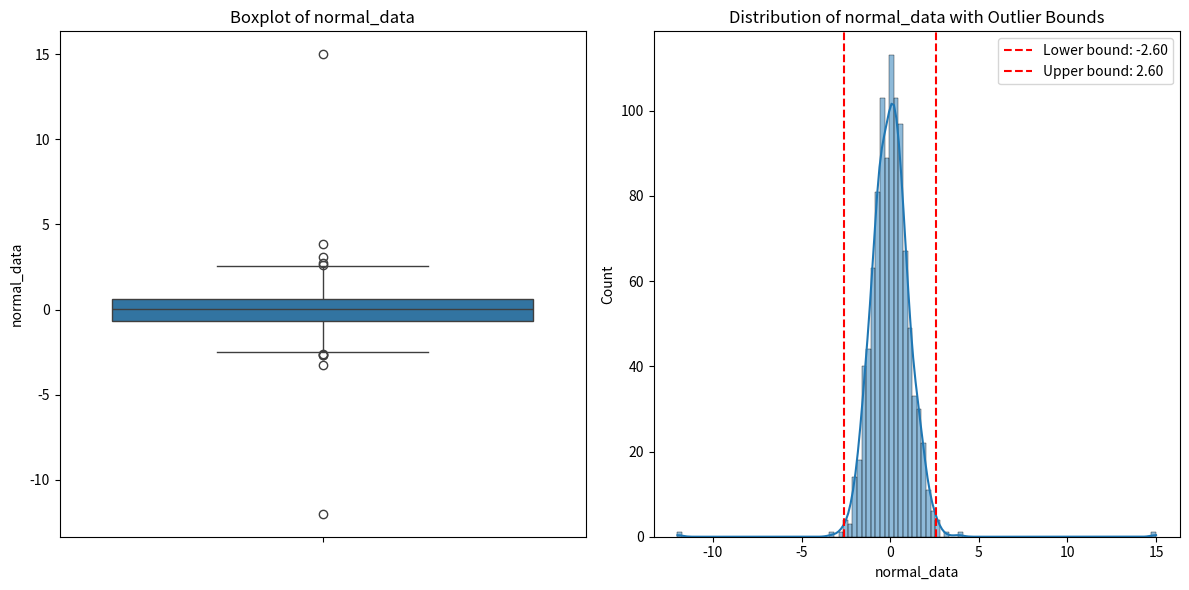
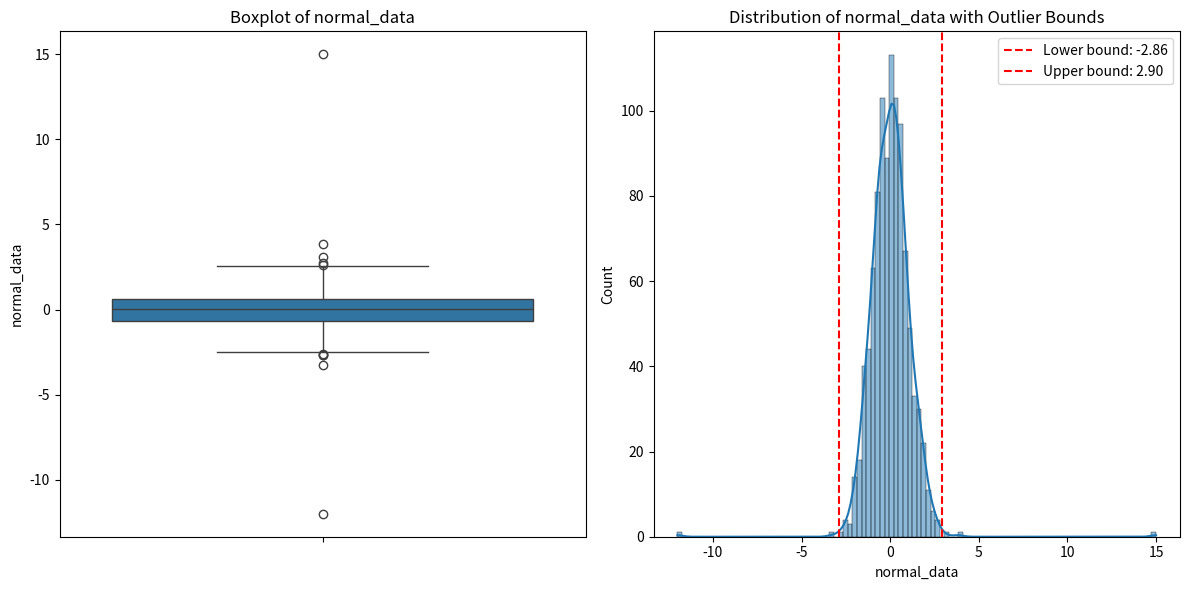
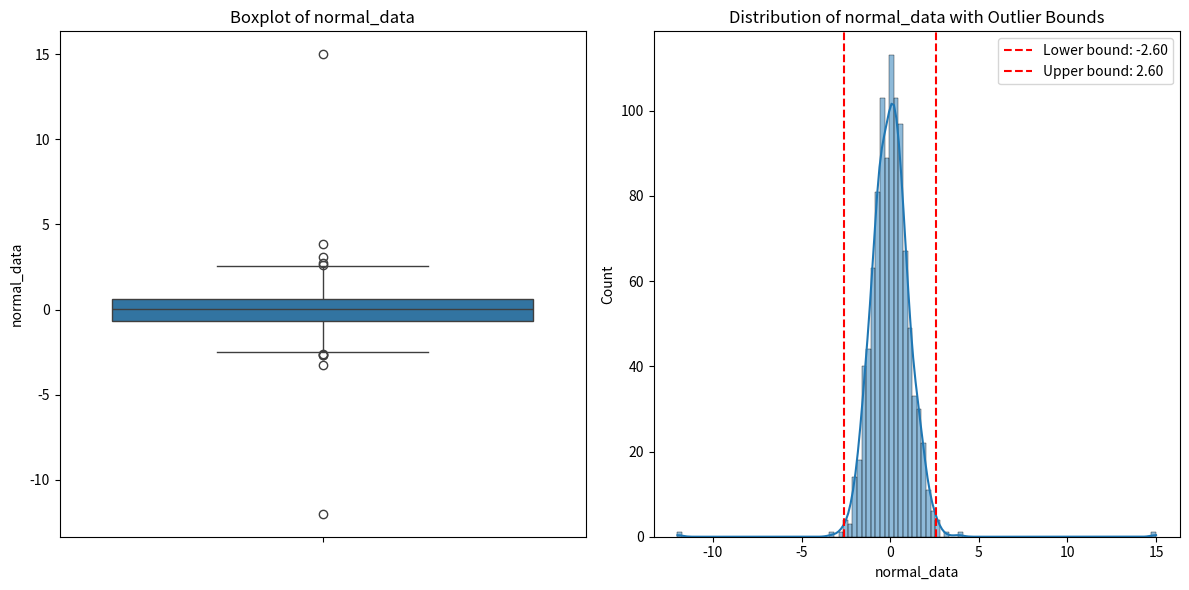
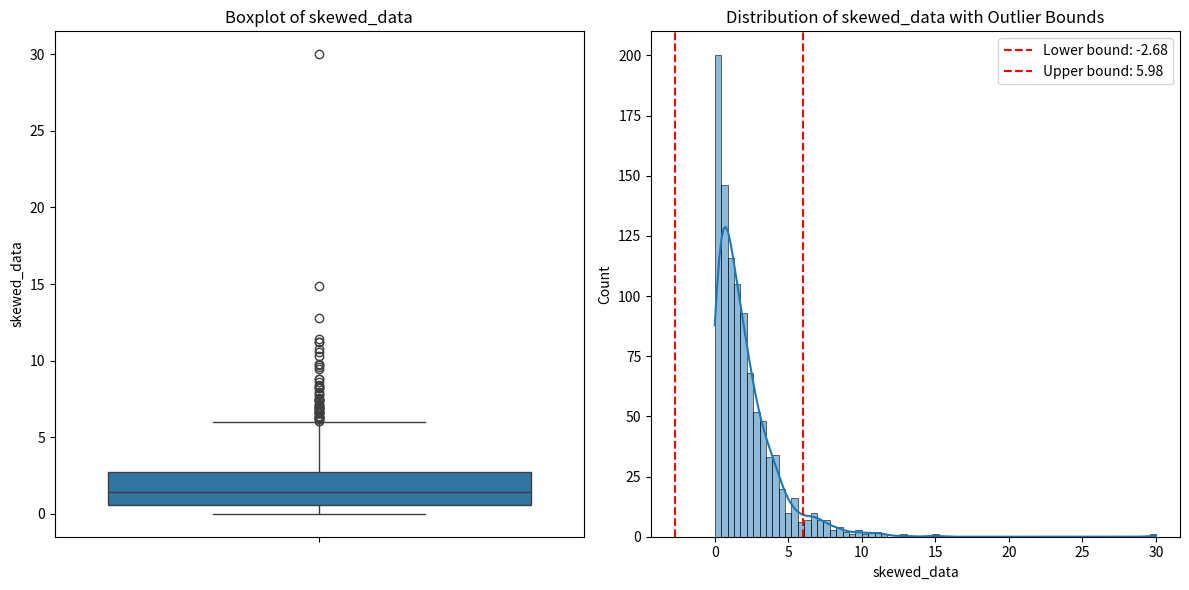

Source code (Python) for these figures, in order:
"""
outlier_cleaner.py - A module for detecting and removing outliers in data

This module provides functions for identifying and removing outliers
using various statistical methods such as IQR and Z-score.
"""

import numpy as np
import pandas as pd
import matplotlib.pyplot as plt
import seaborn as sns


class OutlierCleaner:
    """
    A class for detecting and removing outliers from pandas DataFrames.
    
    This class provides methods to clean data using different statistical
    approaches, visualize the outliers, and generate reports on the 
    cleaning process.
    """
    
    def __init__(self, df=None):
        """
        Initialize the OutlierCleaner with an optional DataFrame.
        
        Parameters:
        -----------
        df : pandas.DataFrame, optional
            The DataFrame to clean
        """
        self.original_df = df.copy() if df is not None else None
        self.clean_df = df.copy() if df is not None else None
        self.outlier_info = {}
        
    def set_data(self, df):
        """
        Set or update the DataFrame to be cleaned.
        
        Parameters:
        -----------
        df : pandas.DataFrame
            The DataFrame to clean
        """
        self.original_df = df.copy()
        self.clean_df = df.copy()
        self.outlier_info = {}
        
    def add_zscore_columns(self, columns=None):
        """
        Add Z-score columns to the DataFrame for specified columns.
        The new columns will have '_zscore' appended to the original column names.
        
        Parameters:
        -----------
        columns : list or None, default=None
            List of columns to calculate Z-scores for. If None, all numeric columns will be used.
            
        Returns:
        --------
        pandas.DataFrame
            The DataFrame with added Z-score columns
        """
        if self.clean_df is None:
            raise ValueError("No DataFrame has been set. Use set_data() first.")
            
        # If no columns specified, use all numeric columns
        if columns is None:
            columns = self.clean_df.select_dtypes(include=np.number).columns.tolist()
        
        # Process each column
        for col in columns:
            if col not in self.clean_df.columns:
                print(f"Warning: Column '{col}' not found in DataFrame. Skipping.")
                continue
                
            if not np.issubdtype(self.clean_df[col].dtype, np.number):
                print(f"Warning: Column '{col}' is not numeric. Skipping.")
                continue
            
            # Calculate Z-scores
            zscore_col = f"{col}_zscore"
            self.clean_df[zscore_col] = (self.clean_df[col] - self.clean_df[col].mean()) / self.clean_df[col].std()
        
        return self.clean_df
        
    def clean_zscore_columns(self, threshold=3.0):
        """
        Clean all columns that have associated Z-score columns.
        This method will remove outliers from all columns that have '_zscore' columns.
        
        Parameters:
        -----------
        threshold : float, default=3.0
            The Z-score threshold above which to consider a point an outlier
            
        Returns:
        --------
        pandas.DataFrame
            A DataFrame with outliers removed from all Z-score columns
        dict
            Information about outliers removed from each column
        """
        if self.clean_df is None:
            raise ValueError("No DataFrame has been set. Use set_data() first.")
        
        # Find all columns with Z-scores
        zscore_cols = [col for col in self.clean_df.columns if col.endswith('_zscore')]
        original_cols = [col[:-7] for col in zscore_cols]  # Remove '_zscore' suffix
        
        if not zscore_cols:
            print("No Z-score columns found. Use add_zscore_columns() first.")
            return self.clean_df, self.outlier_info
        
        # Clean each column
        for col in original_cols:
            self.remove_outliers_zscore(col, threshold=threshold)
        
        return self.clean_df, self.outlier_info
        
    def remove_outliers_iqr(self, column, lower_factor=1.5, upper_factor=1.5):
        """
        Remove outliers from a DataFrame column using the IQR method.
        
        Parameters:
        -----------
        column : str
            The name of the column to clean
        lower_factor : float, default=1.5
            The factor to multiply the IQR by for the lower bound
        upper_factor : float, default=1.5
            The factor to multiply the IQR by for the upper bound
            
        Returns:
        --------
        pandas.DataFrame
            A DataFrame with outliers removed
        dict
            Information about the outliers removed
        """
        if self.clean_df is None:
            raise ValueError("No DataFrame has been set. Use set_data() first.")
            
        # Calculate Q1, Q3, and IQR
        Q1 = self.clean_df[column].quantile(0.25)
        Q3 = self.clean_df[column].quantile(0.75)
        IQR = Q3 - Q1
        
        # Define lower and upper bounds
        lower_bound = Q1 - (lower_factor * IQR)
        upper_bound = Q3 + (upper_factor * IQR)
        
        # Identify outliers
        outliers = self.clean_df[(self.clean_df[column] < lower_bound) | 
                                (self.clean_df[column] > upper_bound)]
        
        # Create a clean DataFrame without outliers
        self.clean_df = self.clean_df[(self.clean_df[column] >= lower_bound) & 
                                     (self.clean_df[column] <= upper_bound)]
        
        # Prepare outlier information
        outlier_info = {
            'method': 'IQR',
            'column': column,
            'Q1': Q1,
            'Q3': Q3,
            'IQR': IQR,
            'lower_bound': lower_bound,
            'upper_bound': upper_bound,
            'num_outliers': len(outliers),
            'num_outliers_below': len(self.original_df[self.original_df[column] < lower_bound]),
            'num_outliers_above': len(self.original_df[self.original_df[column] > upper_bound]),
            'percent_removed': (len(outliers) / len(self.original_df)) * 100
        }
        
        # Store outlier information
        self.outlier_info[column] = outlier_info
        
        return self.clean_df, outlier_info
    
    def remove_outliers_zscore(self, column, threshold=3.0):
        """
        Remove outliers from a DataFrame column using the Z-score method.
        If a Z-score column exists (column_zscore), it will use that instead of recalculating.
        
        Parameters:
        -----------
        column : str
            The name of the column to clean
        threshold : float, default=3.0
            The Z-score threshold above which to consider a point an outlier
            
        Returns:
        --------
        pandas.DataFrame
            A DataFrame with outliers removed
        dict
            Information about the outliers removed
        """
        if self.clean_df is None:
            raise ValueError("No DataFrame has been set. Use set_data() first.")
            
        # Check if Z-score column exists
        zscore_col = f"{column}_zscore"
        if zscore_col in self.clean_df.columns:
            # Use existing Z-scores
            z_scores = np.abs(self.clean_df[zscore_col])
        else:
            # Calculate Z-scores
            z_scores = np.abs((self.clean_df[column] - self.clean_df[column].mean()) / 
                             self.clean_df[column].std())
        
        # Identify outliers
        outliers = self.clean_df[z_scores > threshold]
        
        # Create a clean DataFrame without outliers
        self.clean_df = self.clean_df[z_scores <= threshold]
        
        # Prepare outlier information
        outlier_info = {
            'method': 'Z-score',
            'column': column,
            'mean': self.original_df[column].mean(),
            'std': self.original_df[column].std(),
            'threshold': threshold,
            'num_outliers': len(outliers),
            'percent_removed': (len(outliers) / len(self.original_df)) * 100
        }
        
        # Store outlier information
        self.outlier_info[column] = outlier_info
        
        return self.clean_df, outlier_info
    
    def get_outlier_stats(self, columns=None, methods=['iqr', 'zscore'], iqr_factor=1.5, zscore_threshold=3.0):
        """
        Get comprehensive statistics about potential outliers without removing them.
        
        Parameters:
        -----------
        columns : list or None, default=None
            List of columns to analyze. If None, all numeric columns will be analyzed.
        methods : list, default=['iqr', 'zscore']
            List of methods to use for outlier detection
        iqr_factor : float, default=1.5
            The factor to multiply the IQR by for the IQR method
        zscore_threshold : float, default=3.0
            The Z-score threshold for the Z-score method
            
        Returns:
        --------
        dict
            A dictionary containing outlier statistics for each column and method:
            {
                'column_name': {
                    'iqr': {
                        'potential_outliers': int,
                        'percent_outliers': float,
                        'bounds': (lower, upper),
                        'outlier_indices': list
                    },
                    'zscore': {
                        'potential_outliers': int,
                        'percent_outliers': float,
                        'threshold': float,
                        'outlier_indices': list
                    }
                }
            }
        """
        if self.clean_df is None:
            raise ValueError("No DataFrame has been set. Use set_data() first.")
            
        # If no columns specified, use all numeric columns
        if columns is None:
            columns = self.clean_df.select_dtypes(include=np.number).columns.tolist()
            
        stats = {}
        
        for column in columns:
            if not np.issubdtype(self.clean_df[column].dtype, np.number):
                print(f"Warning: Column '{column}' is not numeric. Skipping.")
                continue
                
            stats[column] = {}
            
            if 'iqr' in methods:
                # Calculate IQR statistics
                Q1 = self.clean_df[column].quantile(0.25)
                Q3 = self.clean_df[column].quantile(0.75)
                IQR = Q3 - Q1
                lower_bound = Q1 - (iqr_factor * IQR)
                upper_bound = Q3 + (iqr_factor * IQR)
                
                outlier_mask = (self.clean_df[column] < lower_bound) | (self.clean_df[column] > upper_bound)
                outlier_indices = self.clean_df[outlier_mask].index.tolist()
                
                stats[column]['iqr'] = {
                    'potential_outliers': len(outlier_indices),
                    'percent_outliers': (len(outlier_indices) / len(self.clean_df)) * 100,
                    'bounds': (lower_bound, upper_bound),
                    'outlier_indices': outlier_indices,
                    'Q1': Q1,
                    'Q3': Q3,
                    'IQR': IQR
                }
            
            if 'zscore' in methods:
                # Calculate Z-score statistics
                zscore_col = f"{column}_zscore"
                if zscore_col in self.clean_df.columns:
                    z_scores = np.abs(self.clean_df[zscore_col])
                else:
                    z_scores = np.abs((self.clean_df[column] - self.clean_df[column].mean()) / 
                                    self.clean_df[column].std())
                
                outlier_mask = z_scores > zscore_threshold
                outlier_indices = self.clean_df[outlier_mask].index.tolist()
                
                stats[column]['zscore'] = {
                    'potential_outliers': len(outlier_indices),
                    'percent_outliers': (len(outlier_indices) / len(self.clean_df)) * 100,
                    'threshold': zscore_threshold,
                    'outlier_indices': outlier_indices,
                    'mean': self.clean_df[column].mean(),
                    'std': self.clean_df[column].std()
                }
        
        return stats
        
    def plot_outlier_analysis(self, columns=None, methods=['iqr', 'zscore'], figsize=(15, 5)):
        """
        Create comprehensive visualizations for outlier analysis.
        
        Parameters:
        -----------
        columns : list or None, default=None
            List of columns to analyze. If None, all numeric columns will be analyzed.
        methods : list, default=['iqr', 'zscore']
            List of methods to use for outlier detection
        figsize : tuple, default=(15, 5)
            Size of each figure
            
        Returns:
        --------
        dict
            Dictionary of matplotlib figures for each column
        """
        if self.clean_df is None:
            raise ValueError("No DataFrame has been set. Use set_data() first.")
            
        # Get outlier statistics
        stats = self.get_outlier_stats(columns, methods)
        figures = {}
        
        for column in stats:
            # Create figure with subplots
            fig, axes = plt.subplots(1, 3, figsize=figsize)
            fig.suptitle(f'Outlier Analysis for {column}', fontsize=14)
            
            # Box plot
            sns.boxplot(data=self.clean_df, y=column, ax=axes[0])
            axes[0].set_title('Box Plot')
            
            # Distribution plot with outlier thresholds
            sns.histplot(data=self.clean_df, x=column, ax=axes[1])
            axes[1].set_title('Distribution')
            
            if 'iqr' in stats[column]:
                lower, upper = stats[column]['iqr']['bounds']
                axes[1].axvline(lower, color='r', linestyle='--', alpha=0.5, label='IQR Bounds')
                axes[1].axvline(upper, color='r', linestyle='--', alpha=0.5)
            
            # Z-score plot
            zscore_col = f"{column}_zscore"
            if zscore_col in self.clean_df.columns:
                z_scores = self.clean_df[zscore_col]
            else:
                z_scores = (self.clean_df[column] - self.clean_df[column].mean()) / self.clean_df[column].std()
            
            sns.scatterplot(x=range(len(z_scores)), y=z_scores, ax=axes[2])
            axes[2].axhline(y=3, color='r', linestyle='--', alpha=0.5, label='3σ Threshold')
            axes[2].axhline(y=-3, color='r', linestyle='--', alpha=0.5)
            axes[2].set_title('Z-scores')
            axes[2].set_xlabel('Index')
            axes[2].set_ylabel('Z-score')
            
            # Add legend
            axes[1].legend()
            axes[2].legend()
            
            # Adjust layout
            plt.tight_layout()
            figures[column] = fig
            
        return figures
        
    def compare_methods(self, columns=None, methods=['iqr', 'zscore'], iqr_factor=1.5, zscore_threshold=3.0):
        """
        Compare different outlier detection methods and their agreement.
        
        Parameters:
        -----------
        columns : list or None, default=None
            List of columns to analyze. If None, all numeric columns will be analyzed.
        methods : list, default=['iqr', 'zscore']
            List of methods to compare
        iqr_factor : float, default=1.5
            The factor to multiply the IQR by for the IQR method
        zscore_threshold : float, default=3.0
            The Z-score threshold for the Z-score method
            
        Returns:
        --------
        dict
            A dictionary containing comparison metrics:
            {
                'column_name': {
                    'agreement_percentage': float,  # % of points where methods agree
                    'common_outliers': list,  # indices flagged by all methods
                    'method_specific_outliers': {  # indices unique to each method
                        'iqr': list,
                        'zscore': list
                    },
                    'summary': str  # Text summary of the comparison
                }
            }
        """
        if self.clean_df is None:
            raise ValueError("No DataFrame has been set. Use set_data() first.")
            
        # Get outlier statistics
        stats = self.get_outlier_stats(columns, methods, iqr_factor, zscore_threshold)
        comparison = {}
        
        for column in stats:
            comparison[column] = {}
            outliers_by_method = {}
            
            # Get outlier indices for each method
            for method in methods:
                if method in stats[column]:
                    outliers_by_method[method] = set(stats[column][method]['outlier_indices'])
            
            # Find common outliers across all methods
            if len(methods) > 1:
                common_outliers = set.intersection(*outliers_by_method.values())
                
                # Calculate method-specific outliers
                method_specific = {}
                for method in methods:
                    if method in outliers_by_method:
                        method_specific[method] = outliers_by_method[method] - common_outliers
                
                # Calculate agreement percentage
                all_outliers = set.union(*outliers_by_method.values())
                agreement_percentage = (len(common_outliers) / len(all_outliers) * 100) if all_outliers else 100.0
                
                comparison[column] = {
                    'agreement_percentage': agreement_percentage,
                    'common_outliers': sorted(list(common_outliers)),
                    'method_specific_outliers': {m: sorted(list(s)) for m, s in method_specific.items()},
                    'summary': f"""
                    Analysis for column '{column}':
                    - Total potential outliers: {len(all_outliers)}
                    - Outliers identified by all methods: {len(common_outliers)}
                    - Method agreement: {agreement_percentage:.1f}%
                    - Method-specific counts: {', '.join(f"{m}: {len(v)}" for m, v in method_specific.items())}
                    """
                }
            else:
                # If only one method, set its outliers as common
                method = methods[0]
                comparison[column] = {
                    'agreement_percentage': 100.0,
                    'common_outliers': sorted(list(outliers_by_method[method])),
                    'method_specific_outliers': {method: []},
                    'summary': f"""
                    Analysis for column '{column}':
                    - Total outliers identified by {method}: {len(outliers_by_method[method])}
                    """
                }
        
        return comparison
        
    def clean_columns(self, method='iqr', columns=None, **kwargs):
        """
        Clean multiple columns in a DataFrame by removing outliers.
        
        Parameters:
        -----------
        method : str, default='iqr'
            The method to use ('iqr' or 'zscore')
        columns : list or None, default=None
            List of columns to clean. If None, all numeric columns will be cleaned.
        **kwargs : 
            Additional parameters to pass to the outlier removal function
            
        Returns:
        --------
        pandas.DataFrame
            A DataFrame with outliers removed from specified columns
        dict
            Information about outliers removed from each column
        """
        if self.clean_df is None:
            raise ValueError("No DataFrame has been set. Use set_data() first.")
            
        # If no columns specified, use all numeric columns
        if columns is None:
            columns = self.clean_df.select_dtypes(include=np.number).columns.tolist()
        
        # Select the appropriate outlier removal function
        if method.lower() == 'iqr':
            outlier_func = self.remove_outliers_iqr
        elif method.lower() in ['zscore', 'z-score', 'z_score']:
            outlier_func = self.remove_outliers_zscore
        else:
            raise ValueError("Method must be either 'iqr' or 'zscore'")
        
        # Process each column
        for col in columns:
            if col not in self.clean_df.columns:
                print(f"Warning: Column '{col}' not found in DataFrame. Skipping.")
                continue
                
            if not np.issubdtype(self.clean_df[col].dtype, np.number):
                print(f"Warning: Column '{col}' is not numeric. Skipping.")
                continue
            
            # Apply the outlier removal function
            outlier_func(col, **kwargs)
        
        return self.clean_df, self.outlier_info
    
    def visualize_outliers(self, column):
        """
        Visualize the distribution of data and highlight outliers.
        
        Parameters:
        -----------
        column : str
            The name of the column to visualize
        """
        if self.original_df is None:
            raise ValueError("No DataFrame has been set. Use set_data() first.")
            
        if column not in self.outlier_info:
            raise ValueError(f"No outlier information found for column '{column}'. Run removal first.")
            
        outlier_info = self.outlier_info[column]
        
        plt.figure(figsize=(12, 6))
        
        # Create subplot for the boxplot
        plt.subplot(1, 2, 1)
        sns.boxplot(y=self.original_df[column])
        plt.title(f'Boxplot of {column}')
        
        # Create subplot for the histogram
        plt.subplot(1, 2, 2)
        sns.histplot(self.original_df[column], kde=True)
        
        if outlier_info['method'] == 'IQR':
            plt.axvline(outlier_info['lower_bound'], color='r', linestyle='--', 
                       label=f"Lower bound: {outlier_info['lower_bound']:.2f}")
            plt.axvline(outlier_info['upper_bound'], color='r', linestyle='--',
                       label=f"Upper bound: {outlier_info['upper_bound']:.2f}")
        else:  # Z-score
            # Calculate bounds for z-score method for visualization
            mean = outlier_info['mean']
            std = outlier_info['std']
            threshold = outlier_info['threshold']
            lower_bound = mean - threshold * std
            upper_bound = mean + threshold * std
            plt.axvline(lower_bound, color='r', linestyle='--',
                       label=f"Lower bound: {lower_bound:.2f}")
            plt.axvline(upper_bound, color='r', linestyle='--',
                       label=f"Upper bound: {upper_bound:.2f}")
        
        plt.title(f'Distribution of {column} with Outlier Bounds')
        plt.legend()
        
        plt.tight_layout()
        plt.show()
        
        self._print_outlier_summary(column)
    
    def _print_outlier_summary(self, column):
        """
        Print a summary of outliers for a specific column.
        
        Parameters:
        -----------
        column : str
            The name of the column to summarize
        """
        if column not in self.outlier_info:
            raise ValueError(f"No outlier information found for column '{column}'")
            
        outlier_info = self.outlier_info[column]
        
        print(f"Outlier Summary ({outlier_info['method']} method):")
        print(f"- Column: {column}")
        print(f"- Number of outliers: {outlier_info['num_outliers']} ({outlier_info['percent_removed']:.2f}%)")
        if outlier_info['method'] == 'IQR':
            print(f"- Outliers below lower bound: {outlier_info['num_outliers_below']}")
            print(f"- Outliers above upper bound: {outlier_info['num_outliers_above']}")
    
    def get_summary_report(self):
        """
        Generate a summary report of all outlier removal operations.
        
        Returns:
        --------
        dict
            Summary report of all operations
        """
        if not self.outlier_info:
            return {"status": "No outlier removal operations performed yet"}
            
        total_rows_before = len(self.original_df)
        total_rows_after = len(self.clean_df)
        percent_removed = ((total_rows_before - total_rows_after) / total_rows_before) * 100
        
        summary = {
            "original_shape": self.original_df.shape,
            "clean_shape": self.clean_df.shape,
            "total_rows_removed": total_rows_before - total_rows_after,
            "percent_removed": percent_removed,
            "columns_processed": list(self.outlier_info.keys()),
            "column_details": self.outlier_info
        }
        
        return summary
    
    def reset(self):
        """
        Reset the cleaner to the original DataFrame.
        """
        if self.original_df is not None:
            self.clean_df = self.original_df.copy()
            self.outlier_info = {}


# Example usage:
def example():
    """
    Example demonstrating how to use the OutlierCleaner class.
    """
    # Create a sample DataFrame
    np.random.seed(42)
    data = {
        'normal_data': np.random.normal(0, 1, 1000),
        'skewed_data': np.random.exponential(2, 1000),
        'categorical': np.random.choice(['A', 'B', 'C'], 1000)
    }
    df = pd.DataFrame(data)
    
    # Add some outliers
    df.loc[0, 'normal_data'] = 15  # Add a high outlier
    df.loc[1, 'normal_data'] = -12  # Add a low outlier
    df.loc[2, 'skewed_data'] = 30  # Add a high outlier
    
    # Create an OutlierCleaner instance
    cleaner = OutlierCleaner(df)
    
    # Method 1: Clean a specific column using IQR
    print("Cleaning 'normal_data' with IQR method:")
    cleaner.remove_outliers_iqr('normal_data')
    cleaner.visualize_outliers('normal_data')
    
    # Reset to original data
    cleaner.reset()
    
    # Method 2: Clean a specific column using Z-score
    print("\nCleaning 'normal_data' with Z-score method:")
    cleaner.remove_outliers_zscore('normal_data', threshold=2.5)
    cleaner.visualize_outliers('normal_data')
    
    # Reset to original data
    cleaner.reset()
    
    # Method 3: Clean multiple columns at once
    print("\nCleaning multiple columns with IQR method:")
    cleaner.clean_columns(method='iqr', columns=['normal_data', 'skewed_data'])
    
    # Get a summary report
    report = cleaner.get_summary_report()
    print("\nSummary Report:")
    for key, value in report.items():
        if key != "column_details":
            print(f"- {key}: {value}")
            
    # Visualize the results for all processed columns
    for column in report["columns_processed"]:
        cleaner.visualize_outliers(column)


if __name__ == "__main__":
    example()